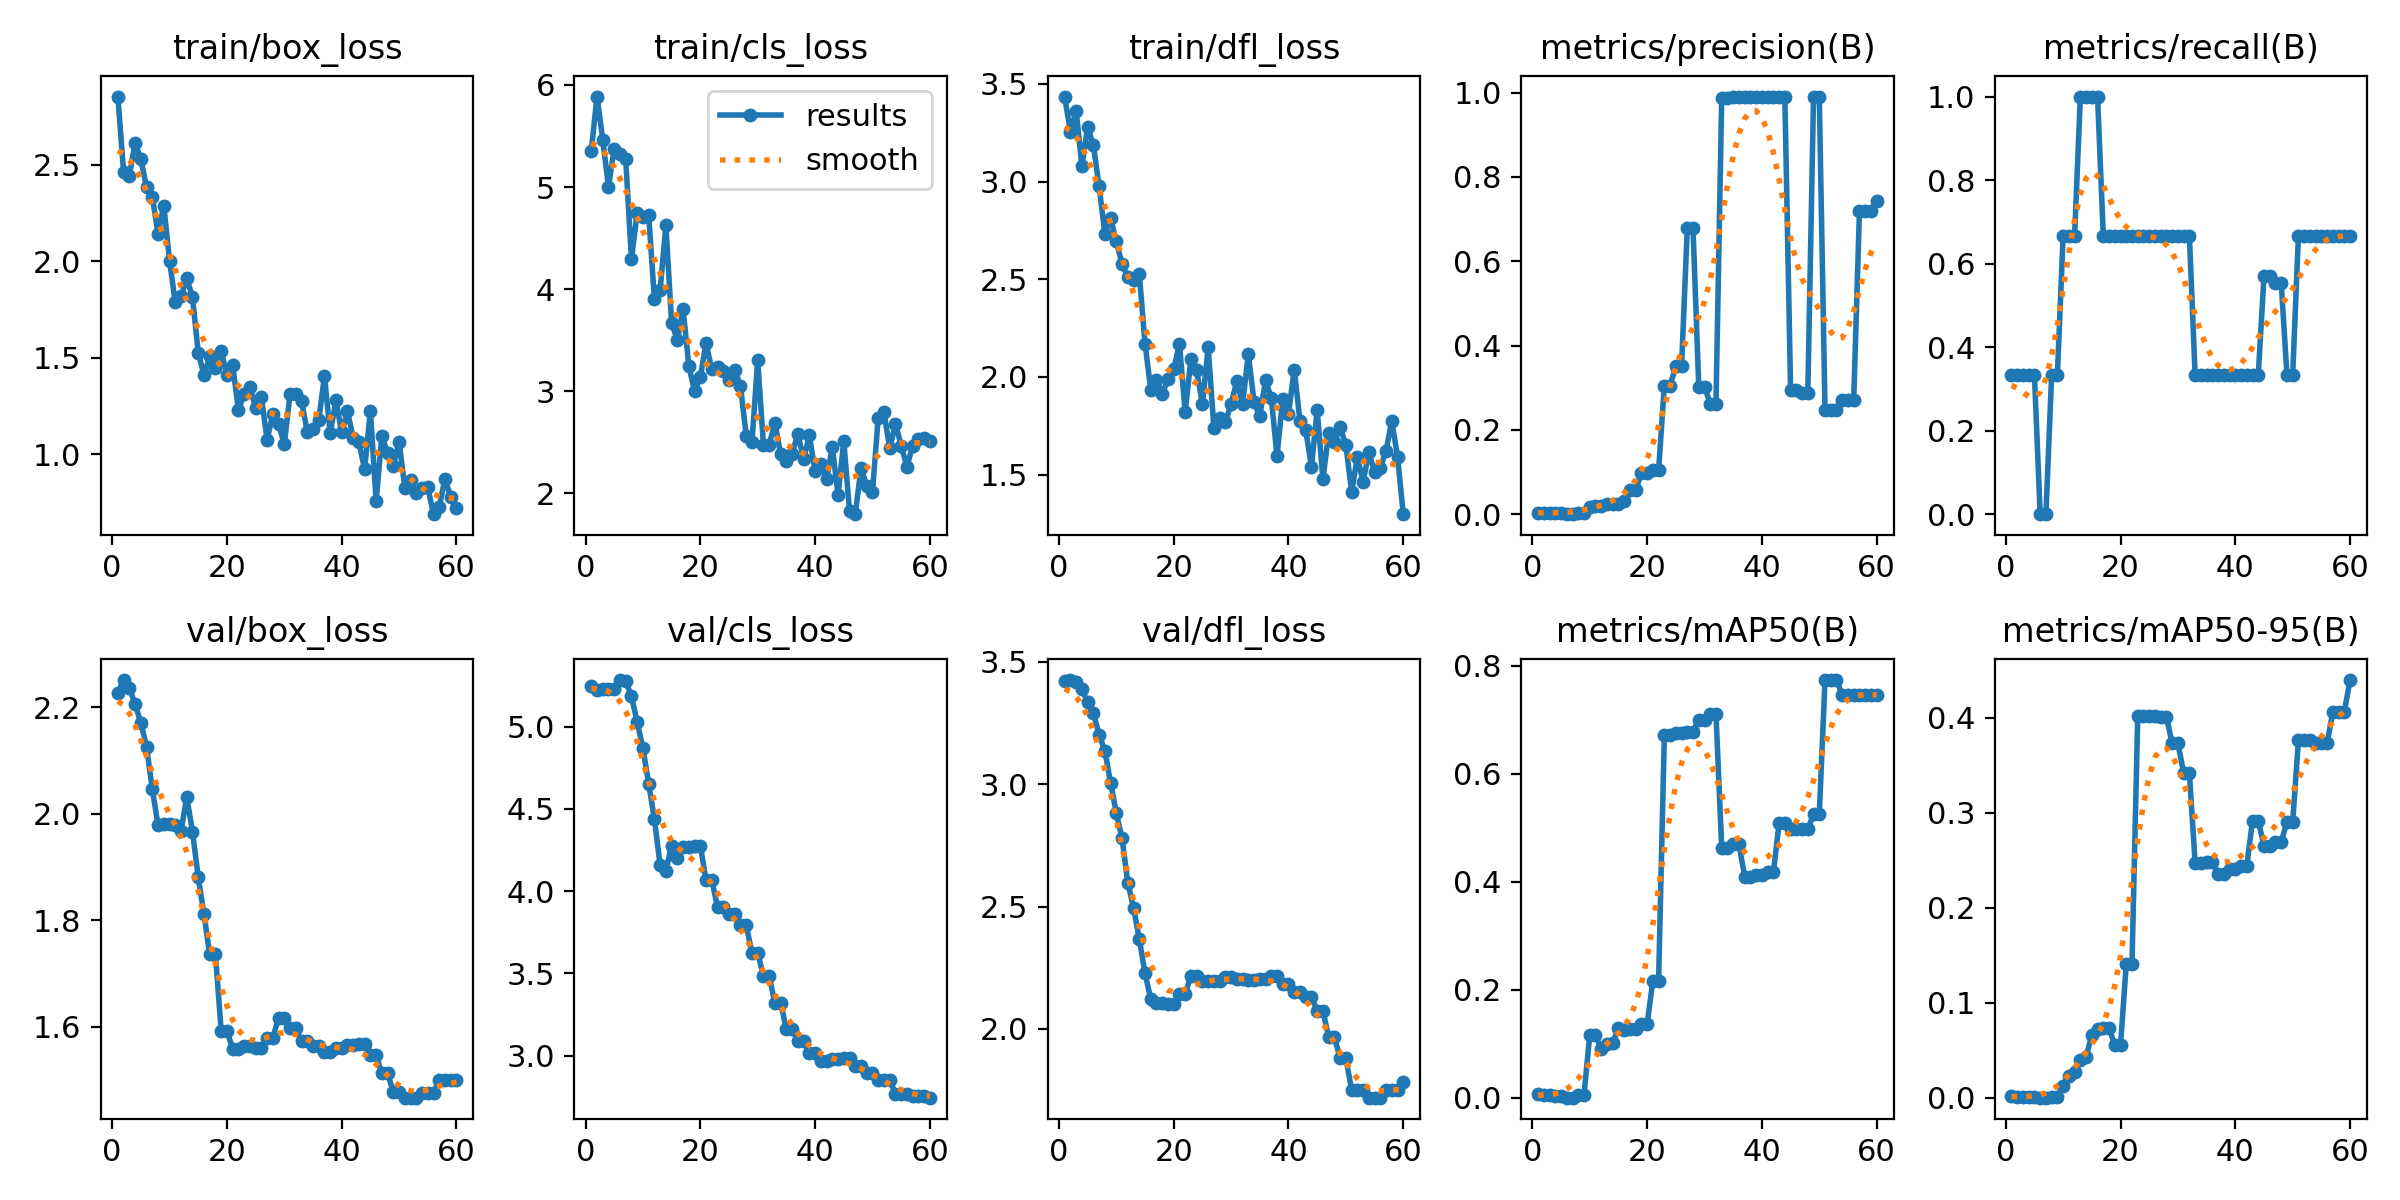

The table this chart was drawn from, first rows:
epoch, time, train/box_loss, train/cls_loss, train/dfl_loss, metrics/precision(B), metrics/recall(B), metrics/mAP50(B), metrics/mAP50-95(B), val/box_loss, val/cls_loss, val/dfl_loss, lr/pg0, lr/pg1, lr/pg2
1, 2.085, 2.853, 5.354, 3.435, 0.00351, 0.3333, 0.00626, 0.00125, 2.228, 5.247, 3.42, 0, 0, 0
2, 4.057, 2.461, 5.885, 3.255, 0.00355, 0.3333, 0.00535, 0.00107, 2.251, 5.22, 3.425, 1.40542e-05, 1.40542e-05, 1.40542e-05
3, 5.905, 2.443, 5.463, 3.362, 0.00347, 0.3333, 0.00442, 0.00088, 2.236, 5.227, 3.416, 2.76369e-05, 2.76369e-05, 2.76369e-05
4, 7.684, 2.611, 5.003, 3.079, 0.00351, 0.3333, 0.00386, 0.00116, 2.205, 5.229, 3.389, 4.07479e-05, 4.07479e-05, 4.07479e-05
5, 9.463, 2.528, 5.375, 3.28, 0.00347, 0.3333, 0.00357, 0.00107, 2.171, 5.227, 3.334, 5.33874e-05, 5.33874e-05, 5.33874e-05
6, 11.26, 2.383, 5.32, 3.186, 0, 0, 0, 0, 2.126, 5.284, 3.293, 6.55554e-05, 6.55554e-05, 6.55554e-05
7, 13.07, 2.332, 5.271, 2.975, 0, 0, 0, 0, 2.046, 5.276, 3.201, 7.72517e-05, 7.72517e-05, 7.72517e-05
8, 14.94, 2.142, 4.294, 2.733, 0.00254, 0.3333, 0.00448, 0.00071, 1.978, 5.185, 3.136, 8.84765e-05, 8.84765e-05, 8.84765e-05
9, 16.79, 2.288, 4.749, 2.813, 0.00245, 0.3333, 0.00481, 0.00077, 1.982, 5.028, 3.006, 9.92298e-05, 9.92298e-05, 9.92298e-05
10, 18.64, 2.003, 4.707, 2.693, 0.01817, 0.6667, 0.1155, 0.01205, 1.981, 4.869, 2.882, 0.0001095, 0.0001095, 0.0001095
11, 20.51, 1.786, 4.726, 2.578, 0.01974, 0.6667, 0.1165, 0.0233, 1.98, 4.654, 2.778, 0.0001193, 0.0001193, 0.0001193
12, 22.39, 1.818, 3.905, 2.512, 0.0188, 0.6667, 0.08929, 0.02679, 1.968, 4.438, 2.598, 0.0001287, 0.0001287, 0.0001287
13, 24.28, 1.911, 3.994, 2.494, 0.02436, 1, 0.1002, 0.04008, 2.031, 4.158, 2.495, 0.0001375, 0.0001375, 0.0001375
14, 26.17, 1.813, 4.624, 2.527, 0.02415, 1, 0.1009, 0.04288, 1.967, 4.124, 2.368, 0.0001459, 0.0001459, 0.0001459
15, 28.03, 1.526, 3.669, 2.171, 0.0239, 1, 0.1286, 0.06593, 1.881, 4.276, 2.227, 0.0001538, 0.0001538, 0.0001538
16, 29.82, 1.41, 3.5, 1.936, 0.03152, 1, 0.126, 0.07277, 1.812, 4.202, 2.123, 0.0001613, 0.0001613, 0.0001613
17, 31.67, 1.507, 3.805, 1.987, 0.05695, 0.6667, 0.128, 0.07363, 1.736, 4.27, 2.108, 0.0001683, 0.0001683, 0.0001683
18, 33.44, 1.447, 3.248, 1.914, 0.05695, 0.6667, 0.128, 0.07363, 1.736, 4.27, 2.108, 0.0001748, 0.0001748, 0.0001748
19, 35.27, 1.534, 3, 1.989, 0.09718, 0.6667, 0.1361, 0.05503, 1.593, 4.277, 2.103, 0.0001808, 0.0001808, 0.0001808
20, 37.04, 1.409, 3.14, 2.039, 0.09718, 0.6667, 0.1361, 0.05503, 1.593, 4.277, 2.103, 0.0001864, 0.0001864, 0.0001864
21, 38.83, 1.463, 3.472, 2.171, 0.1037, 0.6667, 0.2168, 0.1406, 1.559, 4.067, 2.145, 0.0001915, 0.0001915, 0.0001915
22, 40.54, 1.23, 3.215, 1.82, 0.1037, 0.6667, 0.2168, 0.1406, 1.559, 4.067, 2.145, 0.0001961, 0.0001961, 0.0001961
23, 42.34, 1.309, 3.239, 2.094, 0.3048, 0.6667, 0.6721, 0.4017, 1.564, 3.902, 2.215, 0.0002003, 0.0002003, 0.0002003
24, 44.1, 1.349, 3.197, 2.034, 0.3048, 0.6667, 0.6721, 0.4017, 1.564, 3.902, 2.215, 0.0002039, 0.0002039, 0.0002039
25, 45.89, 1.24, 3.109, 1.861, 0.3508, 0.6667, 0.6766, 0.4018, 1.56, 3.861, 2.198, 0.0002071, 0.0002071, 0.0002071
26, 47.64, 1.297, 3.211, 2.152, 0.3508, 0.6667, 0.6766, 0.4018, 1.56, 3.861, 2.198, 0.0002099, 0.0002099, 0.0002099
27, 49.41, 1.074, 3.052, 1.741, 0.6777, 0.6667, 0.6784, 0.401, 1.58, 3.791, 2.196, 0.0002121, 0.0002121, 0.0002121
28, 51.17, 1.207, 2.566, 1.793, 0.6777, 0.6667, 0.6784, 0.401, 1.58, 3.791, 2.196, 0.0002139, 0.0002139, 0.0002139
29, 53.16, 1.157, 2.502, 1.77, 0.3021, 0.6667, 0.7002, 0.3729, 1.617, 3.626, 2.212, 0.0002153, 0.0002153, 0.0002153
30, 54.93, 1.052, 3.306, 1.86, 0.3021, 0.6667, 0.7002, 0.3729, 1.617, 3.626, 2.212, 0.0002161, 0.0002161, 0.0002161
31, 56.68, 1.311, 2.474, 1.981, 0.2624, 0.6667, 0.7107, 0.3419, 1.598, 3.482, 2.205, 0.0002165, 0.0002165, 0.0002165
32, 58.41, 1.309, 2.479, 1.86, 0.2624, 0.6667, 0.7107, 0.3419, 1.598, 3.482, 2.205, 0.0002164, 0.0002164, 0.0002164
33, 60.19, 1.274, 2.692, 2.117, 0.9872, 0.3333, 0.462, 0.2471, 1.574, 3.32, 2.201, 0.0002158, 0.0002158, 0.0002158
34, 61.92, 1.116, 2.383, 1.872, 0.9872, 0.3333, 0.462, 0.2471, 1.574, 3.32, 2.201, 0.0002148, 0.0002148, 0.0002148
35, 63.72, 1.129, 2.314, 1.8, 0.9884, 0.3333, 0.4699, 0.2482, 1.563, 3.159, 2.205, 0.0002133, 0.0002133, 0.0002133
36, 65.46, 1.177, 2.391, 1.982, 0.9884, 0.3333, 0.4699, 0.2482, 1.563, 3.159, 2.205, 0.0002113, 0.0002113, 0.0002113
37, 67.25, 1.403, 2.583, 1.892, 0.9892, 0.3333, 0.4098, 0.2357, 1.554, 3.088, 2.215, 0.0002089, 0.0002089, 0.0002089
38, 68.99, 1.107, 2.335, 1.595, 0.9892, 0.3333, 0.4098, 0.2357, 1.554, 3.088, 2.215, 0.0002059, 0.0002059, 0.0002059
39, 70.78, 1.278, 2.568, 1.889, 0.9899, 0.3333, 0.4124, 0.2408, 1.56, 3.013, 2.185, 0.0002025, 0.0002025, 0.0002025
40, 72.54, 1.112, 2.217, 1.812, 0.9899, 0.3333, 0.4124, 0.2408, 1.56, 3.013, 2.185, 0.0001987, 0.0001987, 0.0001987
41, 74.33, 1.222, 2.285, 2.038, 0.9901, 0.3333, 0.4175, 0.2439, 1.567, 2.964, 2.151, 0.0001943, 0.0001943, 0.0001943
42, 76.1, 1.084, 2.138, 1.775, 0.9901, 0.3333, 0.4175, 0.2439, 1.567, 2.964, 2.151, 0.0001895, 0.0001895, 0.0001895
43, 77.89, 1.061, 2.455, 1.729, 0.9903, 0.3333, 0.5086, 0.2915, 1.567, 2.978, 2.131, 0.0001843, 0.0001843, 0.0001843
44, 79.64, 0.9213, 1.985, 1.54, 0.9903, 0.3333, 0.5086, 0.2915, 1.567, 2.978, 2.131, 0.0001785, 0.0001785, 0.0001785
45, 81.39, 1.226, 2.513, 1.832, 0.2951, 0.5693, 0.4975, 0.2653, 1.547, 2.985, 2.074, 0.0001723, 0.0001723, 0.0001723
46, 83.14, 0.7559, 1.826, 1.477, 0.2951, 0.5693, 0.4975, 0.2653, 1.547, 2.985, 2.074, 0.0001656, 0.0001656, 0.0001656
47, 84.99, 1.094, 1.797, 1.712, 0.2872, 0.5543, 0.4975, 0.269, 1.513, 2.937, 1.967, 0.0001584, 0.0001584, 0.0001584
48, 86.76, 1.004, 2.247, 1.667, 0.2872, 0.5543, 0.4975, 0.269, 1.513, 2.937, 1.967, 0.0001508, 0.0001508, 0.0001508
49, 88.55, 0.9404, 2.074, 1.742, 0.9905, 0.3333, 0.5251, 0.2902, 1.477, 2.891, 1.88, 0.0001427, 0.0001427, 0.0001427
50, 90.28, 1.064, 2.013, 1.652, 0.9905, 0.3333, 0.5251, 0.2902, 1.477, 2.891, 1.88, 0.0001341, 0.0001341, 0.0001341
51, 92.09, 0.8239, 2.743, 1.412, 0.2475, 0.6667, 0.7739, 0.3759, 1.467, 2.854, 1.751, 0.000125, 0.000125, 0.000125
52, 93.86, 0.865, 2.796, 1.59, 0.2475, 0.6667, 0.7739, 0.3759, 1.467, 2.854, 1.751, 0.0001155, 0.0001155, 0.0001155
53, 95.61, 0.7978, 2.441, 1.464, 0.2475, 0.6667, 0.7739, 0.3759, 1.467, 2.854, 1.751, 0.0001055, 0.0001055, 0.0001055
54, 97.43, 0.8263, 2.683, 1.616, 0.2716, 0.6667, 0.7462, 0.3731, 1.476, 2.767, 1.719, 9.50499e-05, 9.50499e-05, 9.50499e-05
55, 99.2, 0.8274, 2.469, 1.514, 0.2716, 0.6667, 0.7462, 0.3731, 1.476, 2.767, 1.719, 8.41109e-05, 8.41109e-05, 8.41109e-05
56, 100.9, 0.6889, 2.261, 1.535, 0.2716, 0.6667, 0.7462, 0.3731, 1.476, 2.767, 1.719, 7.27004e-05, 7.27004e-05, 7.27004e-05
57, 102.7, 0.7272, 2.467, 1.622, 0.7179, 0.6667, 0.7462, 0.4063, 1.501, 2.752, 1.752, 6.08182e-05, 6.08182e-05, 6.08182e-05
58, 104.4, 0.8733, 2.536, 1.777, 0.7179, 0.6667, 0.7462, 0.4063, 1.501, 2.752, 1.752, 4.84645e-05, 4.84645e-05, 4.84645e-05
59, 106.2, 0.7754, 2.547, 1.592, 0.7179, 0.6667, 0.7462, 0.4063, 1.501, 2.752, 1.752, 3.56393e-05, 3.56393e-05, 3.56393e-05
60, 108, 0.7204, 2.518, 1.298, 0.7423, 0.6667, 0.7462, 0.4395, 1.501, 2.744, 1.782, 2.23424e-05, 2.23424e-05, 2.23424e-05
